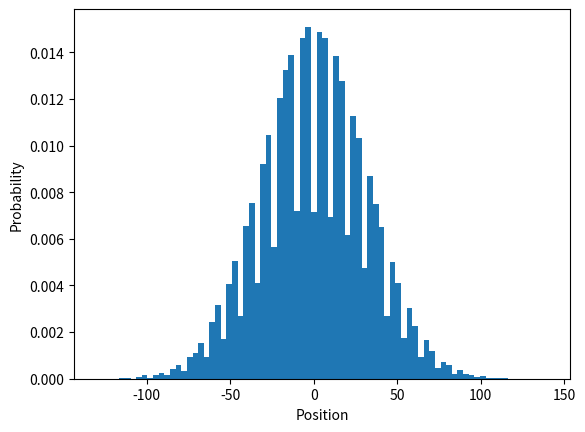

Here is the Python script that generated this plot:
# Initial Position : 0
# 1D walk with setpsize : 1 or -1 with equal probability
import numpy as np
import matplotlib.pyplot as plt

repeat_expt = 100000
steps = 1000  # total number of steps

positions = []

# PART A
for _ in range(repeat_expt):
    positions.append(sum(np.random.choice([-1, 1], steps)))

# PART B
# for _ in range(repeat_expt):
#     positions.append(sum(np.random.choice([-1, 1], steps, p=[0.4, 0.6])))


plt.hist(positions, bins=80, density=True)
plt.xlabel('Position')
plt.ylabel('Probability')
plt.show()